Labelled photos from "images", an image-classification folder in 2026-1-NCC5/Projeto10. The possible labels are: acucar, arroz, cafe, feijao, macarrao, outros.

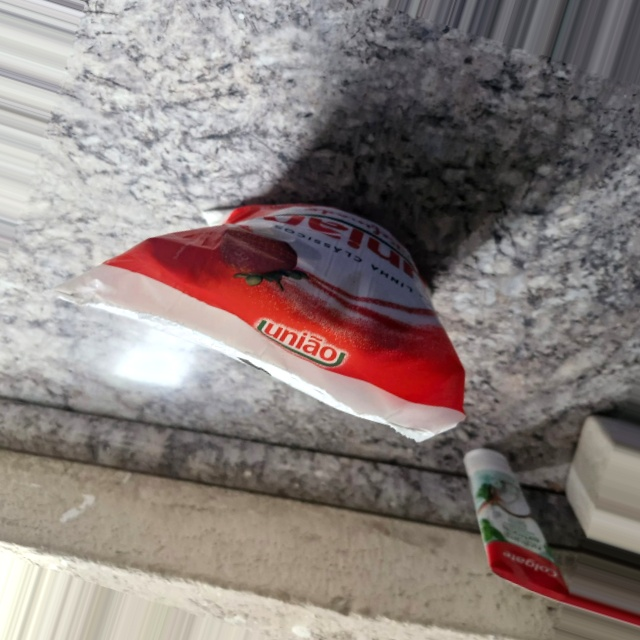
Label: acucar

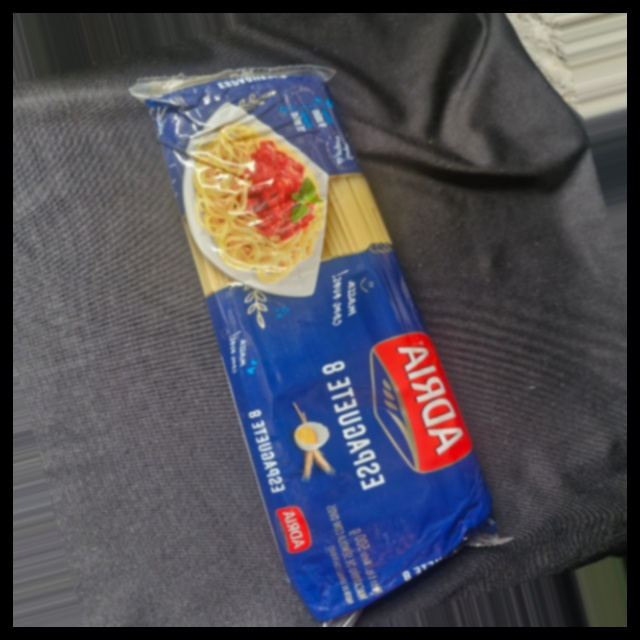
Label: outros

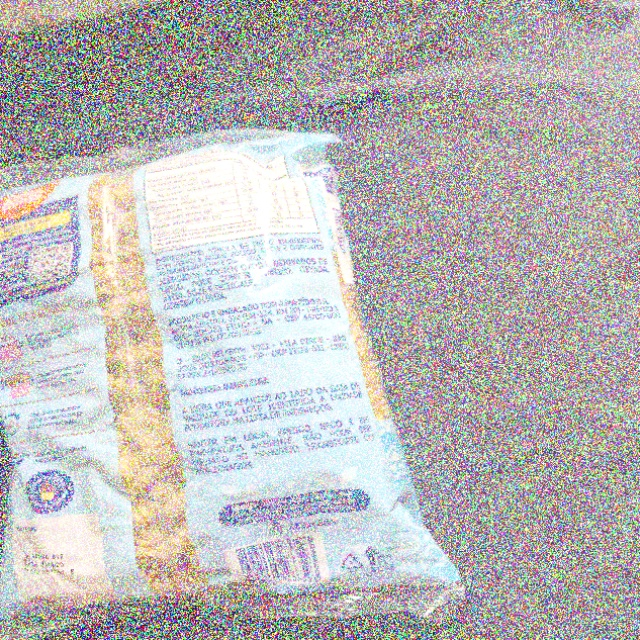
Label: macarrao

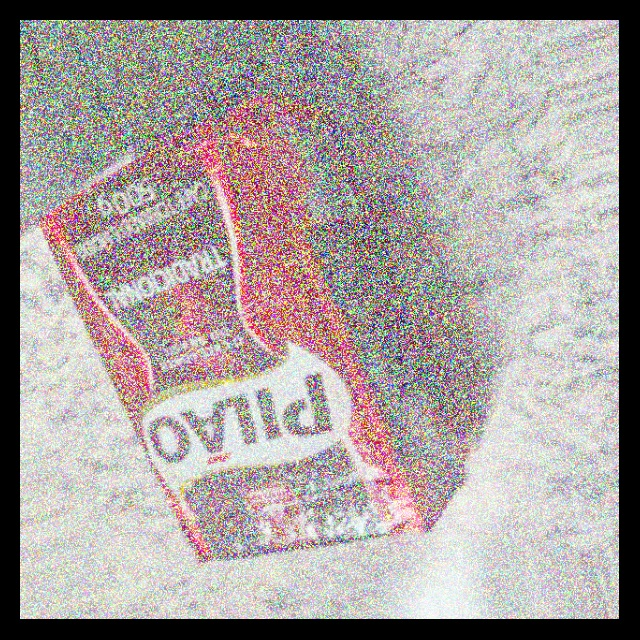
Label: cafe

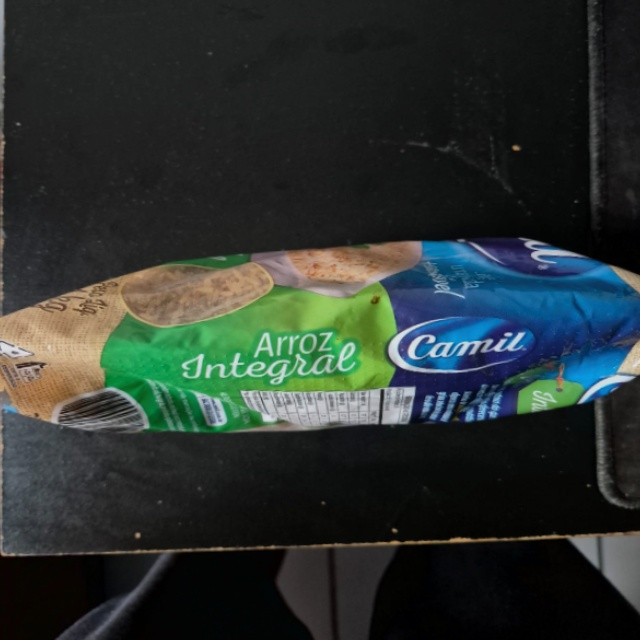
Label: arroz

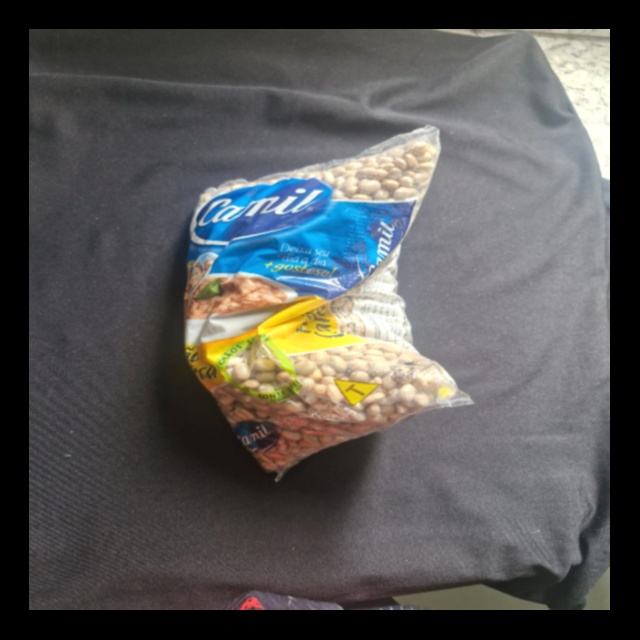
Label: feijao
